The GitHub repository Parkinsons-Diagnosis-uOttaHack2020/UOttaHack-Parkinsons-Diagnosis contains a labelled image folder "spiral" with 2 categories: healthy, parkinson. Examples follow, each with its label.

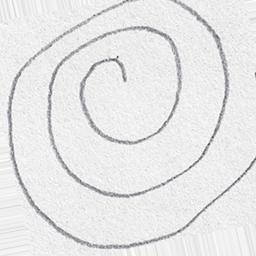
Label: healthy

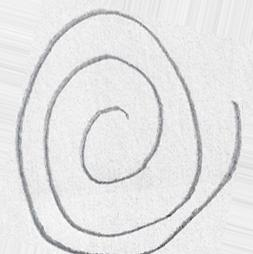
Label: healthy

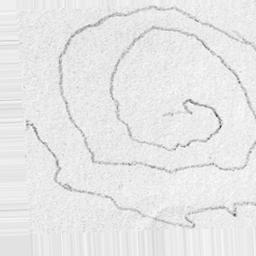
Label: parkinson

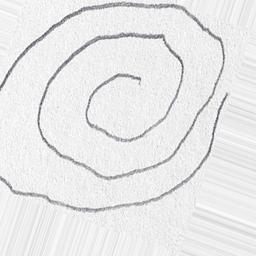
Label: healthy

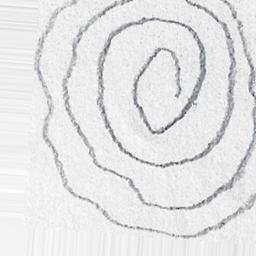
Label: parkinson

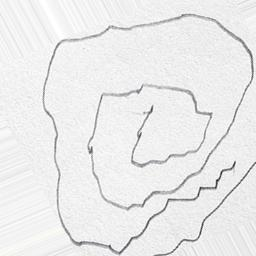
Label: parkinson
